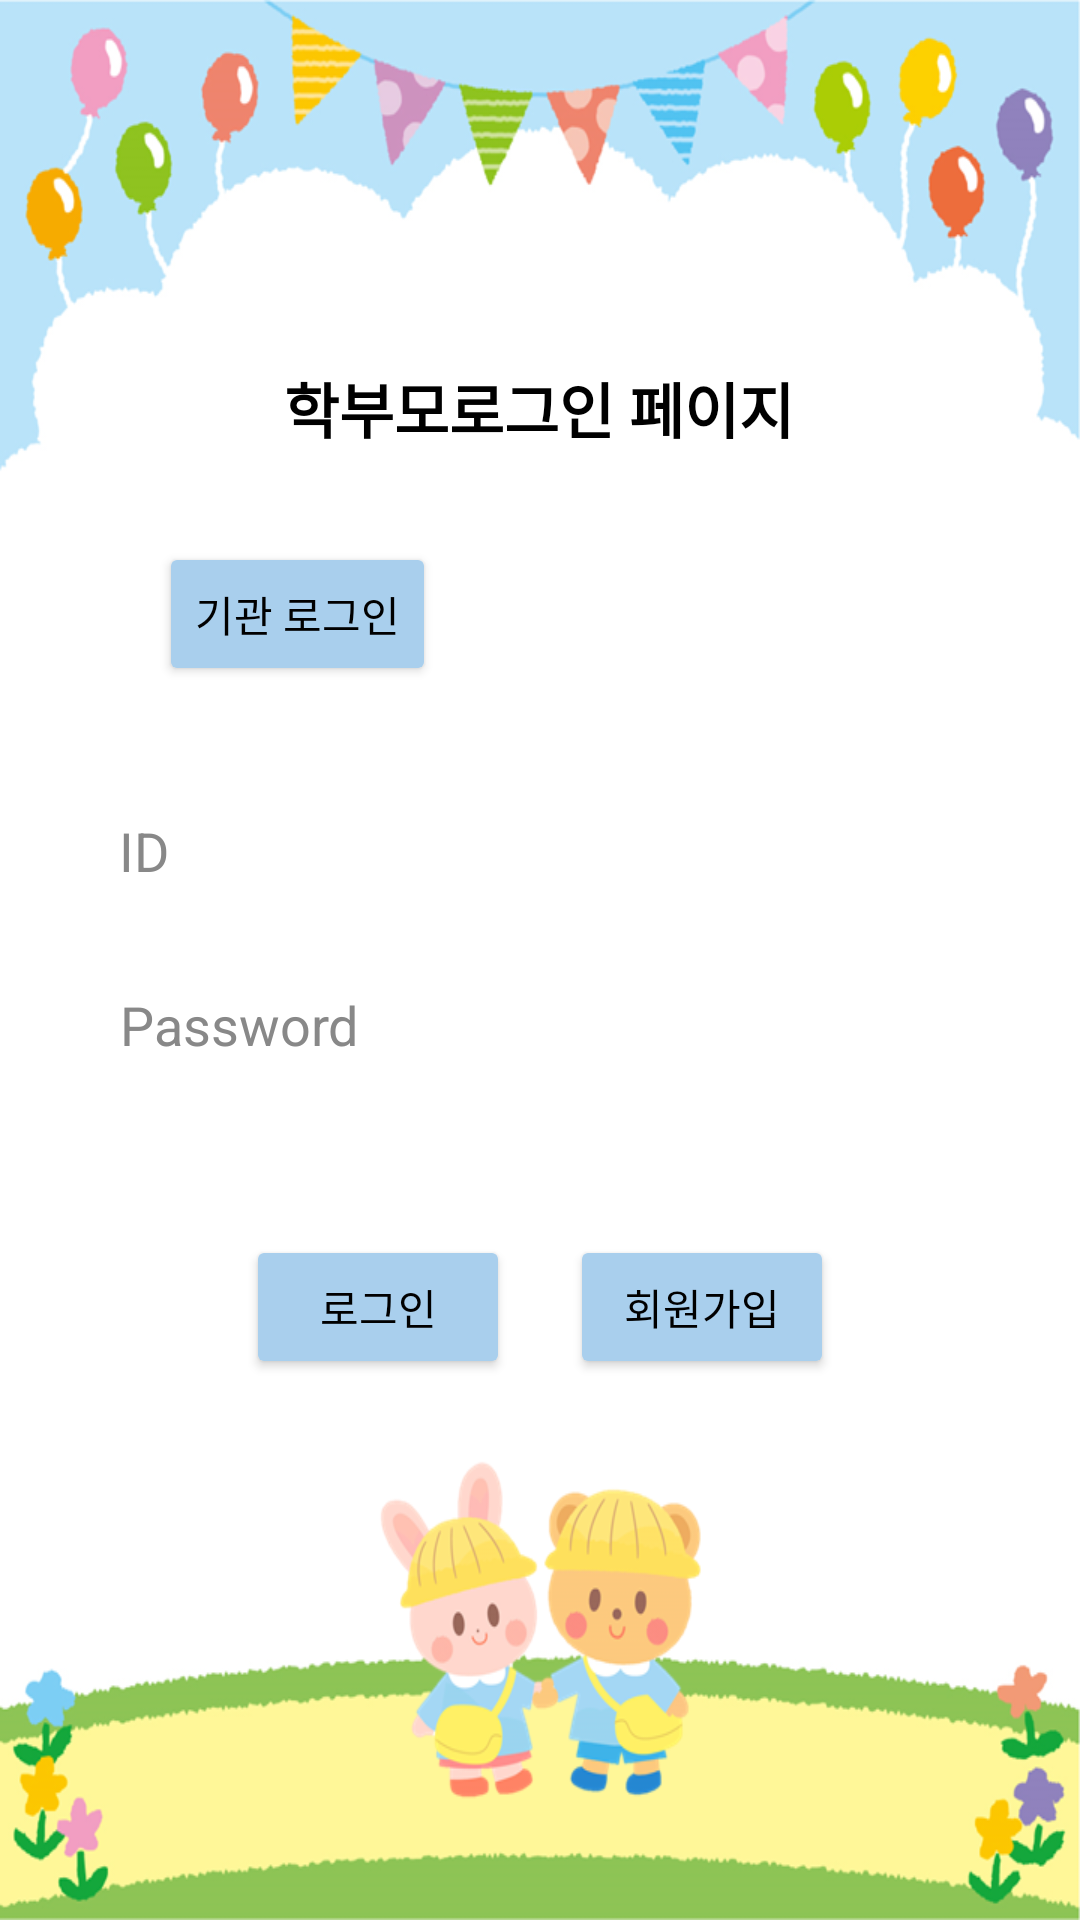

Here is an Android app screen rendered from its layout file. Give the layout XML and the strings, colors and styles it references.
<!-- AndroidManifest.xml: application theme Theme.Project -->
<!-- res/layout/activity_main_page.xml -->
<?xml version="1.0" encoding="utf-8"?>
<androidx.constraintlayout.widget.ConstraintLayout xmlns:android="http://schemas.android.com/apk/res/android"
    xmlns:app="http://schemas.android.com/apk/res-auto"
    xmlns:tools="http://schemas.android.com/tools"
    android:layout_width="match_parent"
    android:layout_height="match_parent"
    android:background="@drawable/informback"
    tools:context=".mainPage">


    <TextView
        android:id="@+id/textView31"
        android:layout_width="wrap_content"
        android:layout_height="wrap_content"
        android:layout_marginBottom="30dp"
        android:text="학부모로그인 페이지"
        android:textColor="#000000"
        android:textSize="20sp"
        android:textStyle="bold"
        app:layout_constraintBottom_toTopOf="@+id/btn_c"
        app:layout_constraintEnd_toEndOf="parent"
        app:layout_constraintHorizontal_bias="0.498"
        app:layout_constraintStart_toStartOf="parent"
        app:layout_constraintTop_toTopOf="parent"
        app:layout_constraintVertical_bias="1.0" />

    <Button
        android:id="@+id/btn_c"
        android:layout_width="wrap_content"
        android:layout_height="48dp"
        android:layout_marginBottom="30dp"
        android:layout_weight="1"
        android:backgroundTint="#A9CFED"
        android:text="기관 로그인"
        android:textColor="#000000"
        app:layout_constraintBottom_toTopOf="@+id/p_Id"
        app:layout_constraintEnd_toEndOf="@+id/p_Id"
        app:layout_constraintHorizontal_bias="0.224"
        app:layout_constraintStart_toStartOf="parent"
        app:layout_constraintTop_toTopOf="parent"
        app:layout_constraintVertical_chainStyle="packed" />

    <EditText
        android:id="@+id/p_Id"
        android:layout_width="300dp"
        android:layout_height="50dp"
        android:layout_marginBottom="8dp"
        android:background="@drawable/border"
        android:ellipsize="end"
        android:ems="10"
        android:hint="ID"
        android:inputType="textPersonName"
        android:padding="10dp"
        android:singleLine="true"
        android:textColor="#000000"
        android:textColorHint="#888888"
        app:layout_constraintBottom_toTopOf="@+id/p_pw"
        app:layout_constraintEnd_toEndOf="parent"
        app:layout_constraintHorizontal_bias="0.495"
        app:layout_constraintStart_toStartOf="parent"
        app:layout_constraintTop_toBottomOf="@+id/btn_c"
        app:layout_constraintVertical_bias="1.0" />

    <EditText
        android:id="@+id/p_pw"
        android:layout_width="300dp"
        android:layout_height="50dp"
        android:layout_marginBottom="45dp"
        android:background="@drawable/border"
        android:ellipsize="end"
        android:ems="10"
        android:hint="Password"
        android:inputType="textPassword"
        android:padding="10dp"
        android:singleLine="true"
        android:textColor="@color/black"
        android:textColorHint="#888888"
        app:layout_constraintBottom_toTopOf="@+id/p_login"
        app:layout_constraintEnd_toEndOf="parent"
        app:layout_constraintHorizontal_bias="0.5"
        app:layout_constraintStart_toStartOf="parent"
        app:layout_constraintTop_toBottomOf="@+id/p_Id" />

    <Button
        android:id="@+id/p_login"
        android:layout_width="wrap_content"
        android:layout_height="wrap_content"
        android:backgroundTint="#A9CFED"
        android:text="로그인"
        android:textColor="#000000"
        app:layout_constraintBottom_toBottomOf="parent"
        app:layout_constraintEnd_toEndOf="@+id/p_pw"
        app:layout_constraintEnd_toStartOf="@+id/p_join"
        app:layout_constraintHorizontal_bias="0.5"
        app:layout_constraintHorizontal_chainStyle="packed"
        app:layout_constraintStart_toStartOf="parent"
        app:layout_constraintTop_toBottomOf="@+id/p_pw" />

    <Button
        android:id="@+id/p_join"
        android:layout_width="wrap_content"
        android:layout_height="wrap_content"
        android:layout_marginStart="20dp"
        android:backgroundTint="#A9CFED"
        android:text="회원가입"
        android:textColor="#000000"
        app:layout_constraintBottom_toBottomOf="@+id/p_login"
        app:layout_constraintEnd_toEndOf="parent"
        app:layout_constraintHorizontal_bias="0.5"
        app:layout_constraintStart_toEndOf="@+id/p_login"
        app:layout_constraintTop_toTopOf="@+id/p_login"
        app:layout_constraintVertical_bias="0.0" />

</androidx.constraintlayout.widget.ConstraintLayout>
<!-- resources referenced by this layout -->
<resources>
  <!-- drawable informback: png bitmap (drawable, 150129 bytes) -->
  <style name="Theme.Project" parent="Theme.MaterialComponents.Light.DarkActionBar">
          
          <item name="colorPrimary">@color/purple_500</item>
          <item name="colorPrimaryVariant">@color/purple_700</item>
          <item name="colorOnPrimary">@color/white</item>
          
          <item name="colorSecondary">@color/teal_200</item>
          <item name="colorSecondaryVariant">@color/teal_700</item>
          <item name="colorOnSecondary">@color/black</item>
          
          <item name="android:statusBarColor" tools:targetApi="l">?attr/colorPrimaryVariant</item>
          
      </style>
  <!-- not gathered from this repository: default colours our renderer supplied (Android Studio template values) -->
  <color name="purple_500">#FF6200EE</color>
  <color name="purple_700">#FF3700B3</color>
  <color name="teal_200">#FF03DAC5</color>
  <color name="teal_700">#FF018786</color>
  <color name="black">#FF000000</color>
  <color name="white">#FFFFFFFF</color>
</resources>
